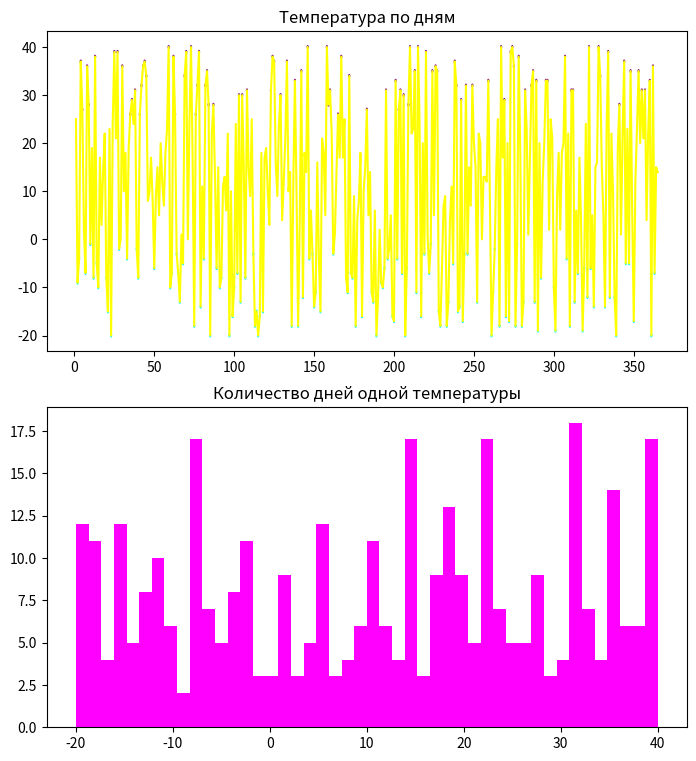

Python code for this plot:
# Задача:
# Создайте массив из 365 случайных чисел, представляющих дневную температуру (например, от −10 до 35).
# Найдите:
# Среднюю температуру за год.
# Количество дней с температурой выше 25.
# Самую длинную последовательность дней, когда температура была ниже 0.
# Визуализируйте:
# Линейный график температуры по дням.
# Гистограмму распределения температуры.
# Подсветку "холодных" и "жарких" дней на линейном графике.
import random
import matplotlib.pyplot as plt
import numpy as np
temp = [random.randint(-20, 40) for i in range(365)]
sr_temp = 0
hot_day = 0
colds = []
p = 0
cold_count = 0

for i in range(365):
    sr_temp += temp[i]
    if temp[i] > 25:
        hot_day += 1
    if p < 0 and temp[i] < 0:
        cold_count += 1
    else:
        colds.append(cold_count)
        cold_count = 0
    p = temp[i]
sr_temp = sr_temp / 365

max_cold = 0
for i in range(len(colds)):
    if max_cold < colds[i]:
        max_cold = colds[i]
print(round(sr_temp), max_cold, hot_day)

fig = plt.figure(figsize=(8, 8))

ax1 = fig.add_axes([0.1, 0.5, 0.8, 0.4])
x1 = np.linspace(1, 365, 365)
y1 = np.array(temp)
ax1.plot(x1, y1,  color="yellow")
ax1.set_title("Температура по дням")

for i in range(365):

    if temp[i] < 0:
        point1 = plt.Circle((i + 1, temp[i]), 0.25, color="cyan")
        ax1.add_patch(point1)

    elif temp[i] > 25:
        point2 = plt.Circle((i + 1, temp[i]), 0.25, color="purple")
        ax1.add_patch(point2)

ax2 = fig.add_axes([0.1,0.03,0.8,0.4])
y2 = np.array(temp)
ax2.hist(y2, 46,color='magenta')
ax2.set_title("Количество дней одной температуры")

plt.show()